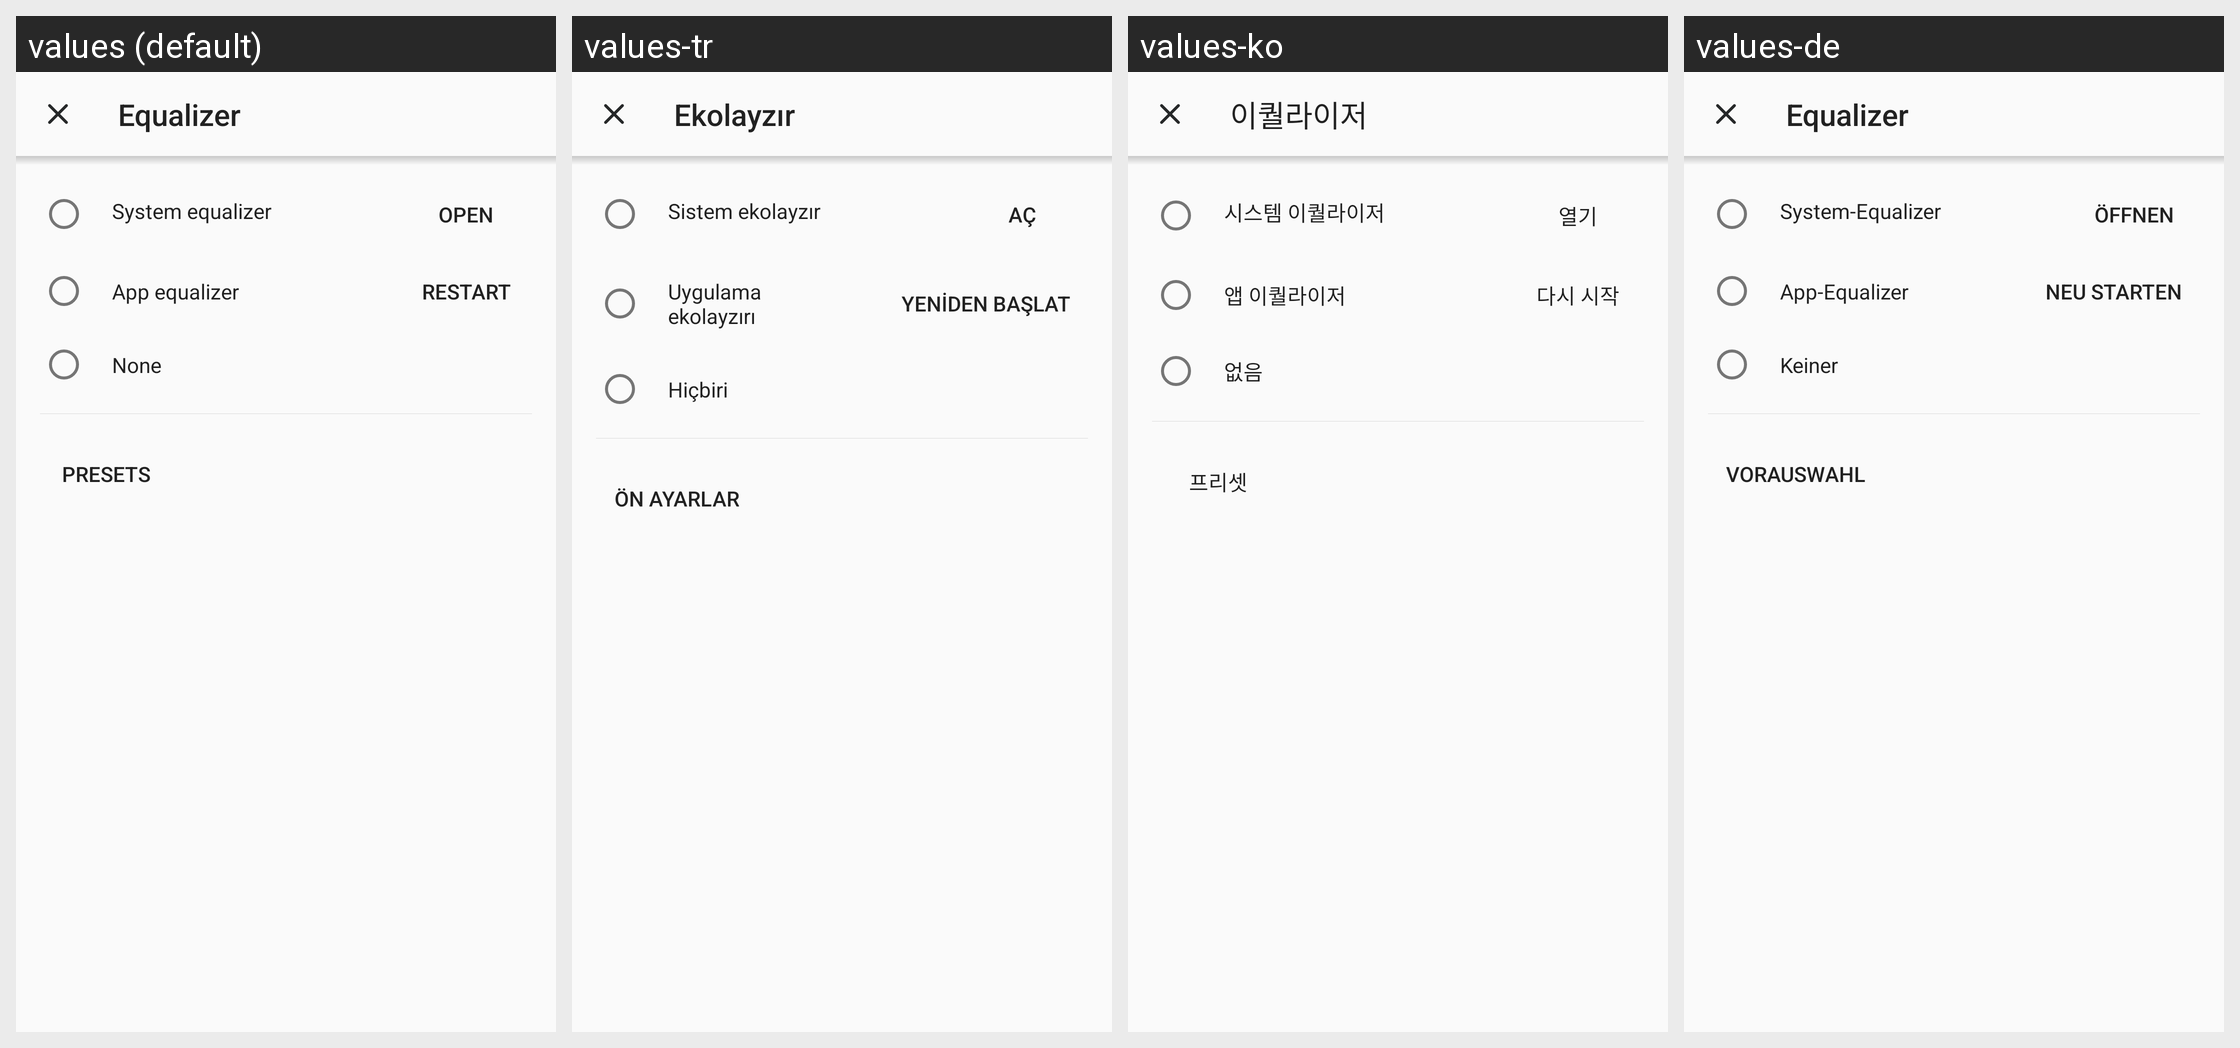

Here is an Android app screen in its default locale and in the app's own translations. Write out the translated-string differences for the strings that appear on this screen.
Android screen res/layout/dialog_equalizer.xml rendered under 4 locales, left to right: values (default), values-tr, values-ko, values-de. Device: Nexus 5 (rendered at 1080×1920; each locale shown at half size, 540×960, under a caption strip naming it); theme AppTheme.
Other locales in the repository, not shown: values-be, values-cs, values-el, values-es, values-fr, values-hu, values-in, values-pt, values-ru, values-uk, values-zh, values-zh-rTW.
Strings drawn on this screen, with the default value and each locale's value (text and hints the layout hard-codes, and strings that could not be matched under every locale, appear in the picture but are not listed):

equalizer
  values: Equalizer
  values-tr: Ekolayzır
  values-ko: 이퀄라이저
  values-de: Equalizer

open
  values: Open
  values-tr: Aç
  values-ko: 열기
  values-de: Öffnen

system_equalizer
  values: System equalizer
  values-tr: Sistem ekolayzır
  values-ko: 시스템 이퀄라이저
  values-de: System-Equalizer

app_equalizer
  values: App equalizer
  values-tr: Uygulama ekolayzırı
  values-ko: 앱 이퀄라이저
  values-de: App-Equalizer

restart
  values: Restart
  values-tr: Yeniden başlat
  values-ko: 다시 시작
  values-de: Neu starten

no_equalizer
  values: None
  values-tr: Hiçbiri
  values-ko: 없음
  values-de: Keiner

presets
  values: Presets
  values-tr: Ön ayarlar
  values-ko: 프리셋
  values-de: Vorauswahl
